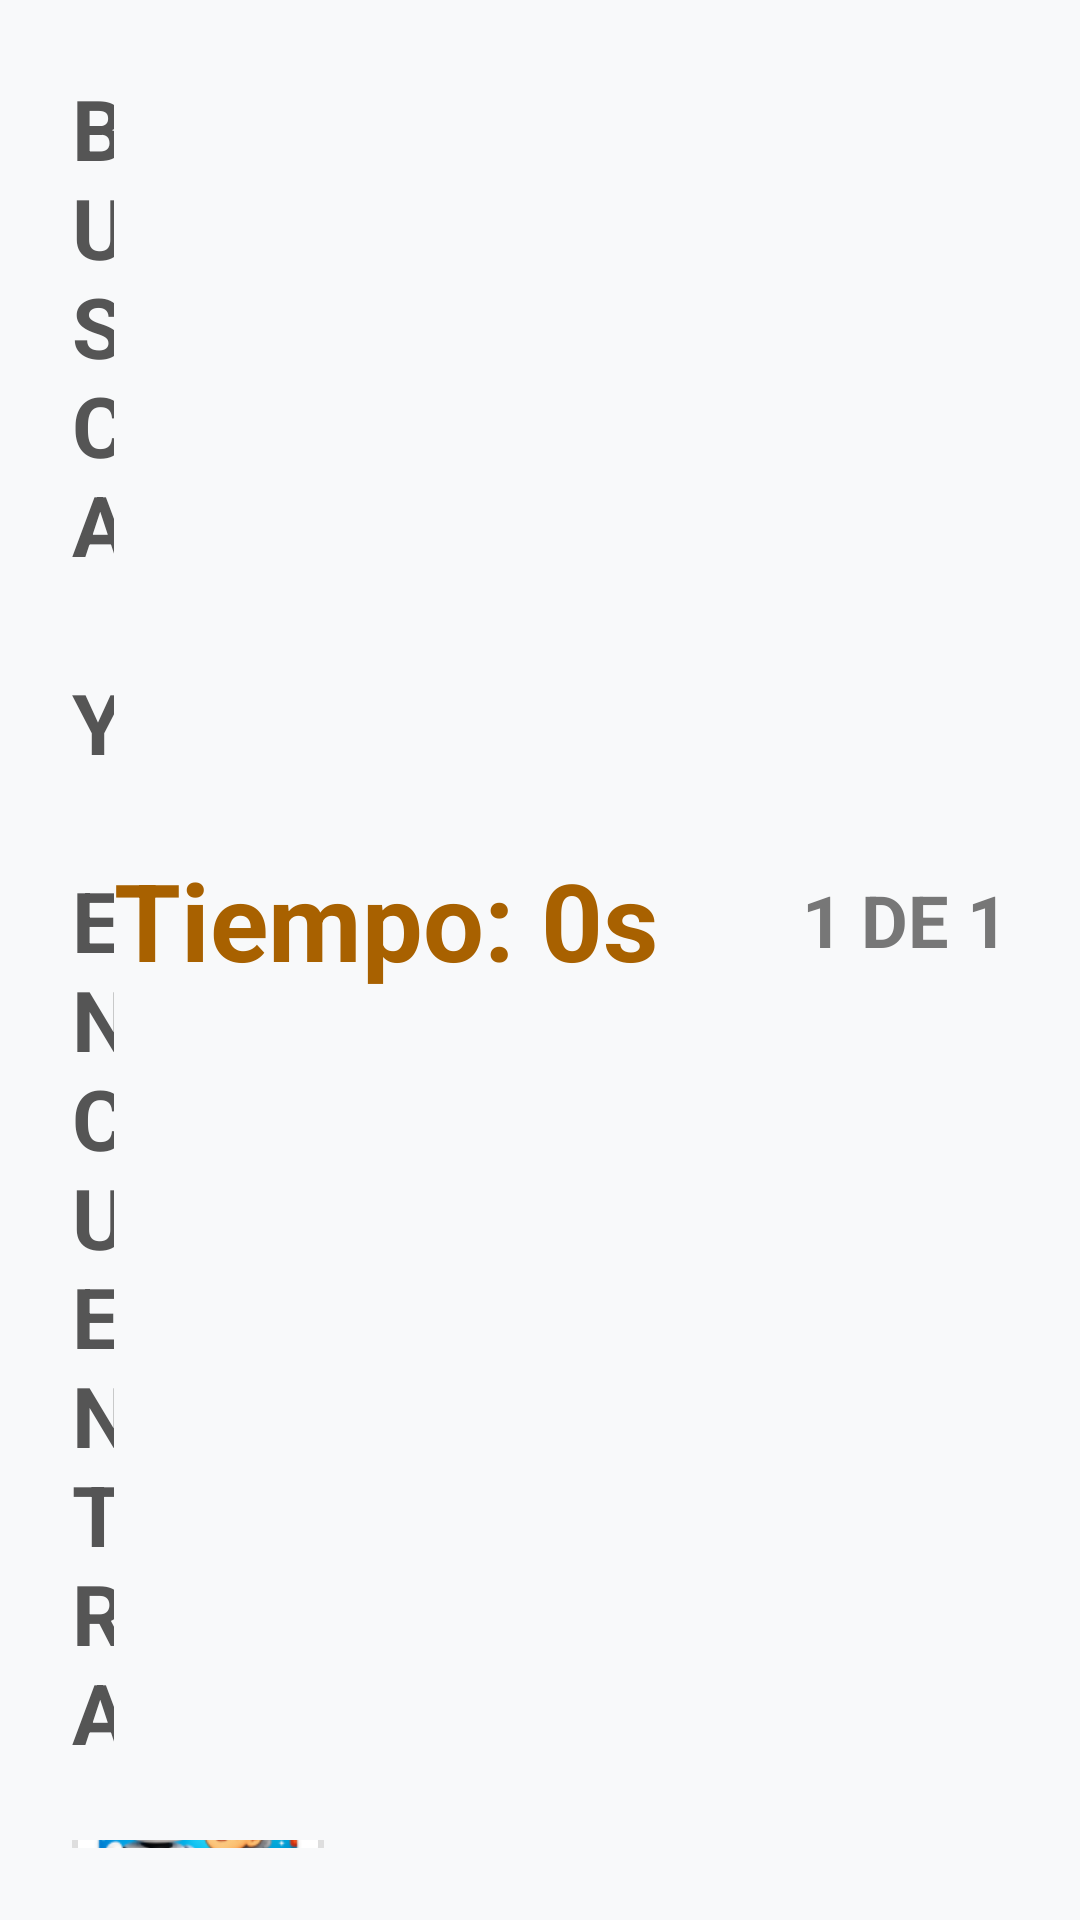

Produce the Android XML layout that renders to this screen, including the resource entries it uses.
<!-- AndroidManifest.xml: activity theme AppTheme.NoActionBar -->
<!-- res/layout/activity_juego_busca_encuentra.xml -->
<?xml version="1.0" encoding="utf-8"?>
<LinearLayout xmlns:android="http://schemas.android.com/apk/res/android"
    android:layout_width="match_parent"
    android:layout_height="match_parent"
    android:orientation="vertical"
    android:background="#F8F9FA">


    <LinearLayout
        android:layout_width="match_parent"
        android:layout_height="0dp"
        android:layout_weight="1"
        android:orientation="vertical"
        android:paddingStart="24dp"
        android:paddingEnd="24dp"
        android:paddingTop="24dp"
        android:paddingBottom="24dp">

        
        <LinearLayout
            android:layout_width="match_parent"
            android:layout_height="wrap_content"
            android:orientation="horizontal"
            android:gravity="center_vertical"
            android:layout_marginBottom="24dp">

            <TextView
                android:layout_width="0dp"
                android:layout_height="wrap_content"
                android:layout_weight="1"
                android:text="BUSCA Y ENCUENTRA"
                android:textSize="28sp"
                android:textStyle="bold"
                android:textColor="#555555" />
            <TextView
                android:id="@+id/tvCronometro"
                android:layout_width="wrap_content"
                android:layout_height="wrap_content"
                android:text="Tiempo: 0s"
                android:textSize="36sp"
                android:paddingRight="48dp"
                android:textStyle="bold"
                android:textColor="#A86100" />

            <TextView
                android:id="@+id/tvEstadoBusca"
                android:layout_width="wrap_content"
                android:layout_height="wrap_content"
                android:text="1 DE 1"
                android:textSize="24sp"
                android:textStyle="bold"
                android:textColor="#777777" />

        </LinearLayout>

        <include
            android:id="@+id/bocadillo_robot_busca"
            layout="@layout/include_robot_bocadillo" />

        <TextView
            android:id="@+id/tvMensajeAuxiliarBusca"
            android:layout_width="match_parent"
            android:layout_height="wrap_content"
            android:text="AHORA RECUERDA DÓNDE ESTABA EL ICONO"
            android:textSize="26sp"
            android:textStyle="bold"
            android:gravity="start"
            android:textColor="#6A6A6A"
            android:layout_marginTop="36dp"
            android:layout_marginBottom="32dp" />

        <GridLayout
            android:id="@+id/gridBusca"
            android:layout_width="wrap_content"
            android:layout_height="wrap_content"
            android:layout_gravity="center"
            android:columnCount="3"
            android:rowCount="2"
            android:useDefaultMargins="false">

            <ImageButton
                android:id="@+id/btnBuscaMedicacion"
                android:layout_width="180dp"
                android:layout_height="140dp"
                android:layout_row="0"
                android:layout_column="0"
                android:layout_margin="12dp"
                android:background="@drawable/bg_tipo_normal"
                android:contentDescription="Tarjeta 1"
                android:padding="28dp"
                android:scaleType="fitCenter"
                android:src="@drawable/ic_otros" />

            <ImageButton
                android:id="@+id/btnBuscaComida"
                android:layout_width="180dp"
                android:layout_height="140dp"
                android:layout_margin="12dp"
                android:background="@drawable/bg_tipo_normal"
                android:src="@drawable/ic_otros"
                android:padding="28dp"
                android:scaleType="fitCenter"
                android:contentDescription="Tarjeta 2" />

            <ImageButton
                android:id="@+id/btnBuscaAjustes"
                android:layout_width="180dp"
                android:layout_height="140dp"
                android:layout_margin="12dp"
                android:background="@drawable/bg_tipo_normal"
                android:src="@drawable/ic_otros"
                android:padding="28dp"
                android:scaleType="fitCenter"
                android:contentDescription="Tarjeta 3" />

            <ImageButton
                android:id="@+id/btnBuscaCalendario"
                android:layout_width="180dp"
                android:layout_height="140dp"
                android:layout_margin="12dp"
                android:background="@drawable/bg_tipo_normal"
                android:src="@drawable/ic_otros"
                android:padding="28dp"
                android:scaleType="fitCenter"
                android:contentDescription="Tarjeta 4" />

            <ImageButton
                android:id="@+id/btnBuscaDormir"
                android:layout_width="180dp"
                android:layout_height="140dp"
                android:layout_margin="12dp"
                android:background="@drawable/bg_tipo_normal"
                android:src="@drawable/ic_otros"
                android:padding="28dp"
                android:scaleType="fitCenter"
                android:contentDescription="Tarjeta 5" />

            <ImageButton
                android:id="@+id/btnBuscaOtros"
                android:layout_width="180dp"
                android:layout_height="140dp"
                android:layout_margin="12dp"
                android:background="@drawable/bg_tipo_normal"
                android:src="@drawable/ic_otros"
                android:padding="28dp"
                android:scaleType="fitCenter"
                android:contentDescription="Tarjeta 6" />
        </GridLayout>

        <Space
            android:layout_width="match_parent"
            android:layout_height="0dp"
            android:layout_weight="1" />

    </LinearLayout>

</LinearLayout>
<!-- res/layout/include_robot_bocadillo.xml (included above) -->
<?xml version="1.0" encoding="utf-8"?>
<LinearLayout xmlns:android="http://schemas.android.com/apk/res/android"
    android:layout_width="match_parent"
    android:layout_height="wrap_content"
    android:orientation="horizontal"
    android:gravity="center_vertical"
    android:paddingTop="8dp"
    android:paddingBottom="8dp">

    <ImageView
        android:id="@+id/ivBocadilloAvatar"
        android:layout_width="84dp"
        android:layout_height="84dp"
        android:src="@mipmap/ic_launcher_round"
        android:background="@drawable/bg_avatar_circle"
        android:padding="6dp" />

    <ImageView
        android:layout_width="35dp"
        android:layout_height="35dp"
        android:layout_gravity="bottom"
        android:layout_marginBottom="0dp"
        android:layout_marginEnd="-10dp"
        android:src="@drawable/ic_triangle" />

    <LinearLayout
        android:layout_width="0dp"
        android:layout_height="wrap_content"
        android:layout_weight="1"
        android:layout_marginStart="0dp"
        android:background="@drawable/bg_bocadillo"
        android:minHeight="96dp"
        android:gravity="center_vertical"
        android:orientation="horizontal"
        android:paddingStart="20dp"
        android:paddingEnd="12dp"
        android:paddingTop="18dp"
        android:paddingBottom="18dp">

        <TextView
            android:id="@+id/tvBocadilloTexto"
            android:layout_width="0dp"
            android:layout_height="wrap_content"
            android:layout_weight="1"
            android:text="¡Hola!"
            android:textColor="#1A1A1A"
            android:textSize="26sp"
            android:textStyle="bold" />

        <ImageButton
            android:id="@+id/btnRepetirBocadillo"
            android:layout_width="56dp"
            android:layout_height="56dp"
            android:layout_marginStart="8dp"
            android:background="@drawable/bg_tipo_normal"
            android:src="@drawable/ic_volumen"
            android:scaleType="centerInside"
            android:padding="12dp"
            android:contentDescription="Repetir mensaje"/>
    </LinearLayout>
</LinearLayout>
<!-- resources referenced by this layout -->
<resources>
  <!-- drawable bg_avatar_circle (drawable) -->
  <?xml version="1.0" encoding="utf-8"?>
  <shape xmlns:android="http://schemas.android.com/apk/res/android"
      android:shape="oval">
      <solid android:color="#FFFFFF"/>
      <stroke
          android:width="2dp"
          android:color="@color/avatar_borde"/>
  </shape>
  <!-- drawable bg_bocadillo (drawable) -->
  <?xml version="1.0" encoding="utf-8"?>
  <shape xmlns:android="http://schemas.android.com/apk/res/android"
      android:shape="rectangle">
      <solid android:color="#F5A623"/>
      <corners android:radius="12dp"/>
  </shape>
  <!-- drawable bg_tipo_normal (drawable) -->
  <?xml version="1.0" encoding="utf-8"?>
  <layer-list xmlns:android="http://schemas.android.com/apk/res/android">
      
      <item android:top="2dp" android:left="2dp">
          <shape android:shape="rectangle">
              <solid android:color="#33000000" />
              <corners android:radius="70dp" />
          </shape>
      </item>
      
      <item android:bottom="2dp" android:right="2dp">
          <shape android:shape="rectangle">
              <solid android:color="#FFFFFF" />
              <corners android:radius="70dp" />
              <stroke
                  android:color="#1C1C1E"
                  android:width="2.5dp" />
          </shape>
      </item>
  </layer-list>
  <!-- drawable ic_otros (drawable) -->
  <?xml version="1.0" encoding="utf-8"?>
  <vector xmlns:android="http://schemas.android.com/apk/res/android"
      android:width="24dp" android:height="24dp"
      android:viewportWidth="24" android:viewportHeight="24">
      <path android:fillColor="#000000"
          android:pathData="M12,2C6.48,2 2,6.48 2,12s4.48,10 10,10 10,-4.48 10,-10S17.52,2 12,2zM13,19h-2v-2h2v2zM15.07,11.25l-0.9,0.92C13.45,12.9 13,13.5 13,15h-2v-0.5c0,-1.1 0.45,-2.1 1.17,-2.83l1.24,-1.26c0.37,-0.36 0.59,-0.86 0.59,-1.41 0,-1.1 -0.9,-2 -2,-2s-2,0.9 -2,2H8c0,-2.21 1.79,-4 4,-4s4,1.79 4,4c0,0.88 -0.36,1.68 -0.93,2.25z"/>
  </vector>
  <!-- drawable ic_triangle (drawable) -->
  <?xml version="1.0" encoding="utf-8"?>
  <vector xmlns:android="http://schemas.android.com/apk/res/android"
      android:width="14dp"
      android:height="14dp"
      android:viewportWidth="14"
      android:viewportHeight="14">
  
      <path
          android:fillColor="#F5A623"
          android:pathData="M 14,0 L 14,14 L 0,14 Z" />
  </vector>
  <!-- mipmap ic_launcher_round: webp bitmap (mipmap-hdpi, 9822 bytes) -->
  <style name="AppTheme.NoActionBar">
          <item name="windowActionBar">false</item>
          <item name="windowNoTitle">true</item>
          <item name="android:statusBarColor">@color/fondo_app</item>
          <item name="android:windowLightStatusBar">true</item>
      </style>
  <color name="avatar_borde">#DEDEDE</color>
  <color name="fondo_app">#F2F2F7</color>
</resources>
